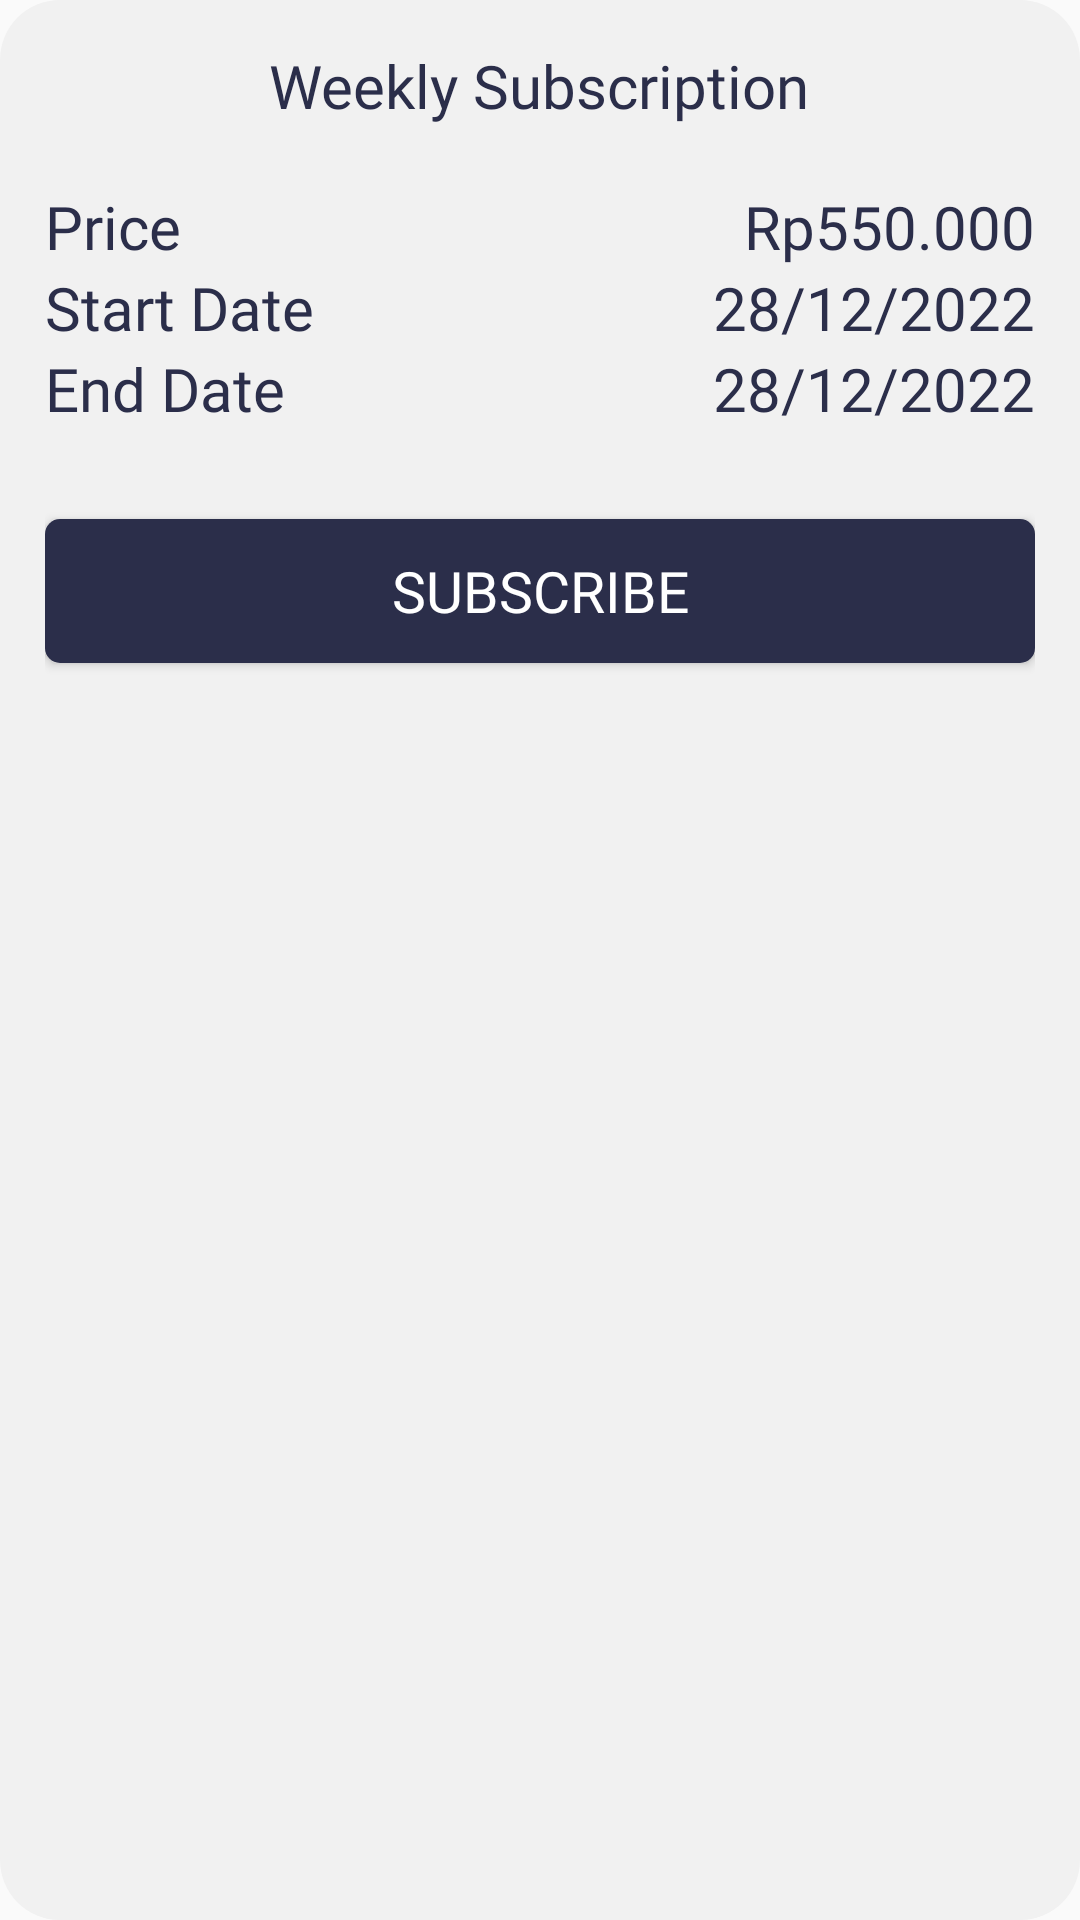

Produce the Android XML layout that renders to this screen, including the resource entries it uses.
<!-- AndroidManifest.xml: application theme Theme.Safeter -->
<!-- res/layout/diaglog_box.xml -->
<?xml version="1.0" encoding="utf-8"?>
<LinearLayout xmlns:android="http://schemas.android.com/apk/res/android"
    android:layout_width="match_parent"
    android:layout_height="match_parent"
    android:background="@drawable/btn_subscript"
    android:orientation="vertical"
    android:padding="15dp">

    <TextView
        android:id="@+id/db_title"
        android:layout_width="wrap_content"
        android:layout_height="wrap_content"
        android:layout_gravity="center"
        android:fontFamily="@font/nunitobold"
        android:text="Weekly Subscription"
        android:textColor="@color/backgroundclr"
        android:textSize="20sp" />

    <LinearLayout
        android:layout_width="match_parent"
        android:layout_height="wrap_content"
        android:layout_marginTop="20dp"
        android:gravity="center"
        android:orientation="horizontal"
        android:weightSum="2">

        <RelativeLayout
            android:layout_width="wrap_content"
            android:layout_height="wrap_content"
            android:layout_weight="1">

            <TextView
                android:id="@+id/db_price"
                android:layout_width="wrap_content"
                android:layout_height="wrap_content"
                android:fontFamily="@font/nunitolight"
                android:text="Price"
                android:textColor="@color/backgroundclr"
                android:textSize="20sp" />

            <TextView
                android:id="@+id/db_price2"
                android:layout_width="wrap_content"
                android:layout_height="wrap_content"
                android:layout_alignParentRight="true"
                android:fontFamily="@font/nunitolight"
                android:text="Rp550.000"
                android:textColor="@color/backgroundclr"
                android:textSize="20sp" />

        </RelativeLayout>
    </LinearLayout>

    <LinearLayout
        android:layout_width="wrap_content"
        android:layout_height="wrap_content"
        android:gravity="center"
        android:orientation="horizontal"
        android:weightSum="2">

        <RelativeLayout
            android:layout_width="wrap_content"
            android:layout_height="wrap_content"
            android:layout_weight="1">

        <TextView
            android:id="@+id/db_stdt"
            android:layout_width="wrap_content"
            android:layout_height="wrap_content"
            android:fontFamily="@font/nunitolight"
            android:text="Start Date"
            android:textColor="@color/backgroundclr"
            android:textSize="20sp" />

        <TextView
            android:id="@+id/db_stdt2"
            android:layout_width="wrap_content"
            android:layout_height="wrap_content"
            android:layout_alignParentRight="true"
            android:fontFamily="@font/nunitolight"
            android:text="28/12/2022"
            android:textColor="@color/backgroundclr"
            android:textSize="20sp" />
        </RelativeLayout>
    </LinearLayout>

    <LinearLayout
        android:layout_width="wrap_content"
        android:layout_height="wrap_content"
        android:gravity="center"
        android:orientation="horizontal"
        android:weightSum="2">

        <RelativeLayout
            android:layout_width="wrap_content"
            android:layout_height="wrap_content"
            android:layout_weight="1">

        <TextView
            android:id="@+id/db_edt"
            android:layout_width="wrap_content"
            android:layout_height="wrap_content"
            android:fontFamily="@font/nunitolight"
            android:text="End Date"
            android:textColor="@color/backgroundclr"
            android:textSize="20sp" />

        <TextView
            android:id="@+id/db_edt2"
            android:layout_width="wrap_content"
            android:layout_height="wrap_content"
            android:layout_alignParentRight="true"
            android:fontFamily="@font/nunitolight"
            android:text="28/12/2022"
            android:textColor="@color/backgroundclr"
            android:textSize="20sp" />
        </RelativeLayout>
    </LinearLayout>

    <androidx.appcompat.widget.AppCompatButton
        android:id="@+id/btn_buysubscribe"
        android:layout_width="match_parent"
        android:layout_height="wrap_content"
        android:layout_marginTop="30dp"
        android:background="@drawable/btn_edit"
        android:fontFamily="@font/nunitobold"
        android:text="Subscribe"
        android:textColor="@color/white"
        android:textSize="19sp" />

</LinearLayout>
<!-- resources referenced by this layout -->
<resources>
  <color name="backgroundclr">#2B2E4A</color>
  <color name="white">#FFFFFFFF</color>
  <!-- drawable btn_edit (drawable) -->
  <?xml version="1.0" encoding="utf-8"?>
  <shape xmlns:android="http://schemas.android.com/apk/res/android"
      android:shape="rectangle">
      <solid android:color="#2B2E4A"/>
      <corners android:radius="5dp"/>
  </shape>
  <!-- drawable btn_subscript (drawable) -->
  <?xml version="1.0" encoding="utf-8"?>
  <shape xmlns:android="http://schemas.android.com/apk/res/android"
      android:shape="rectangle">
      <solid android:color="#F1F1F1"/>
      <corners android:radius="20dp"/>
  </shape>
  <style name="Theme.Safeter" parent="Theme.AppCompat.DayNight.DarkActionBar">
          
          <item name="colorPrimary">@color/purple_500</item>
          <item name="colorPrimaryVariant">@color/purple_700</item>
          <item name="colorOnPrimary">@color/white</item>
          
          <item name="colorSecondary">@color/teal_200</item>
          <item name="colorSecondaryVariant">@color/teal_700</item>
          <item name="colorOnSecondary">@color/black</item>
          
          <item name="android:statusBarColor" tools:targetApi="l">?attr/colorPrimaryVariant</item>
          
      </style>
  <color name="purple_500">#FF6200EE</color>
  <color name="purple_700">#FF3700B3</color>
  <color name="teal_200">#FF03DAC5</color>
  <color name="teal_700">#FF018786</color>
  <color name="black">#FF000000</color>
</resources>
